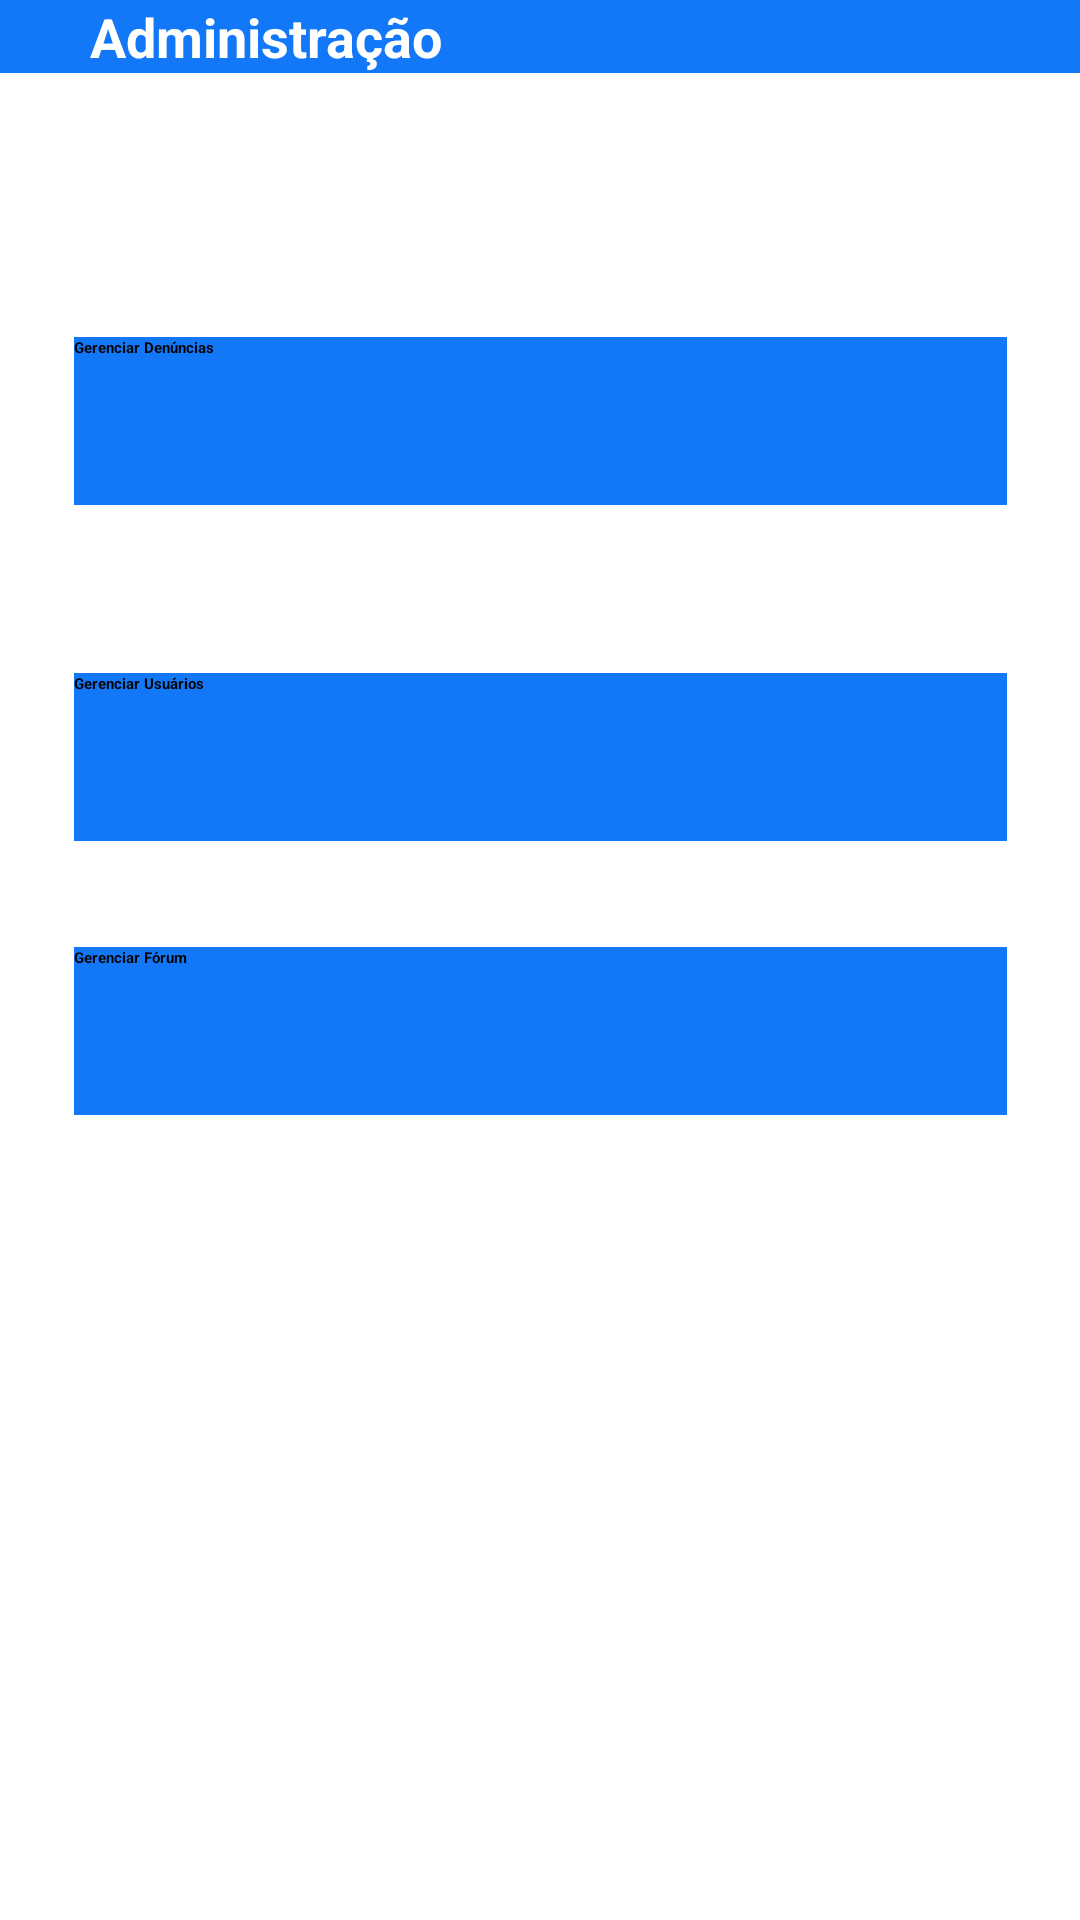

Here is an Android app screen rendered from its layout file. Give the layout XML and the strings, colors and styles it references.
<!-- AndroidManifest.xml: activity theme Theme.Acessibilit_Report -->
<!-- res/layout/activity_admin.xml -->
<?xml version="1.0" encoding="utf-8"?>
<androidx.constraintlayout.widget.ConstraintLayout xmlns:android="http://schemas.android.com/apk/res/android"
    xmlns:app="http://schemas.android.com/apk/res-auto"
    xmlns:tools="http://schemas.android.com/tools"
    android:layout_width="match_parent"
    android:layout_height="match_parent"
    android:background="@color/white"
    tools:context=".activities.AdminActivity">

    <LinearLayout
        android:id="@+id/layoutToolBar"
        android:layout_width="match_parent"
        android:layout_height="?actionBarSize"
        android:background="@color/azul_login"
        android:gravity="center_vertical"
        android:orientation="horizontal"
        android:paddingStart="15dp"
        android:paddingEnd="15dp"
        app:layout_constraintTop_toTopOf="parent">

        <TextView
            android:id="@+id/textTitulo"
            android:layout_width="match_parent"
            android:layout_height="wrap_content"
            android:layout_marginStart="15dp"
            android:accessibilityHeading="true"
            android:text="@string/titulo_admin"
            android:textColor="@color/white"
            android:textSize="18sp"
            android:textStyle="bold" />
    </LinearLayout>

    <Button
        android:id="@+id/buttonGerenciarDenuncias"
        android:layout_width="311dp"
        android:layout_height="56dp"
        android:layout_marginTop="88dp"
        android:background="@color/azul_login"
        android:contentDescription="@string/cd_gerenciar_denuncias_admin"
        android:text="@string/gerenciar_den_ncias"
        android:textStyle="bold"
        app:backgroundTint="@color/azul_login"
        app:layout_constraintEnd_toEndOf="parent"
        app:layout_constraintStart_toStartOf="parent"
        app:layout_constraintTop_toBottomOf="@+id/layoutToolBar" />

    <Button
        android:id="@+id/buttonGerenciarForum"
        android:layout_width="311dp"
        android:layout_height="56dp"
        android:background="@color/azul_login"
        android:contentDescription="@string/cd_gerenciar_forum_admin"
        android:text="@string/gerenciar_f_rum"
        android:textStyle="bold"
        app:backgroundTint="@color/azul_login"
        app:layout_constraintBottom_toBottomOf="parent"
        app:layout_constraintEnd_toEndOf="parent"
        app:layout_constraintStart_toStartOf="parent"
        app:layout_constraintTop_toBottomOf="@+id/buttonGerenciarUsuarios"
        app:layout_constraintVertical_bias="0.116" />

    <Button
        android:id="@+id/buttonGerenciarUsuarios"
        android:layout_width="311dp"
        android:layout_height="56dp"
        android:layout_marginTop="56dp"
        android:background="@color/azul_login"
        android:contentDescription="@string/cd_gerenciar_usuarios_admin"
        android:text="@string/gerenciar_usu_rios"
        app:backgroundTint="@color/azul_login"
        android:textStyle="bold"
        app:layout_constraintEnd_toEndOf="parent"
        app:layout_constraintStart_toStartOf="parent"
        app:layout_constraintTop_toBottomOf="@+id/buttonGerenciarDenuncias" />


</androidx.constraintlayout.widget.ConstraintLayout>
<!-- resources referenced by this layout -->
<resources>
  <color name="azul_login"> #1278f8</color>
  <color name="white">#FFFFFFFF</color>
  <string name="cd_gerenciar_denuncias_admin">Acessar gerenciamento de denúncias</string>
  <string name="cd_gerenciar_forum_admin">Acessar gerenciamento do fórum</string>
  <string name="cd_gerenciar_usuarios_admin">Acessar gerenciamento de usuários</string>
  <string name="gerenciar_den_ncias">Gerenciar Denúncias</string>
  <string name="gerenciar_f_rum">Gerenciar Fórum</string>
  <string name="gerenciar_usu_rios">Gerenciar Usuários</string>
  <string name="titulo_admin">Administração</string>
  <style name="Theme.Acessibilit_Report" parent="Theme.MaterialComponents.DayNight.DarkActionBar">
          
          <item name="colorPrimary">@color/azul_login</item>
          <item name="colorPrimaryVariant">@color/purple_700</item>
          <item name="colorOnPrimary">@color/white</item>
          
          <item name="colorSecondary">@color/teal_200</item>
          <item name="colorSecondaryVariant">@color/teal_700</item>
          <item name="colorOnSecondary">@color/black</item>
          
          <item name="android:statusBarColor" tools:targetApi="l">?attr/colorPrimaryVariant</item>
          
      </style>
  <color name="purple_700">#FF3700B3</color>
  <color name="teal_200">#FF03DAC5</color>
  <color name="teal_700">#FF018786</color>
  <color name="black">#FF000000</color>
</resources>
